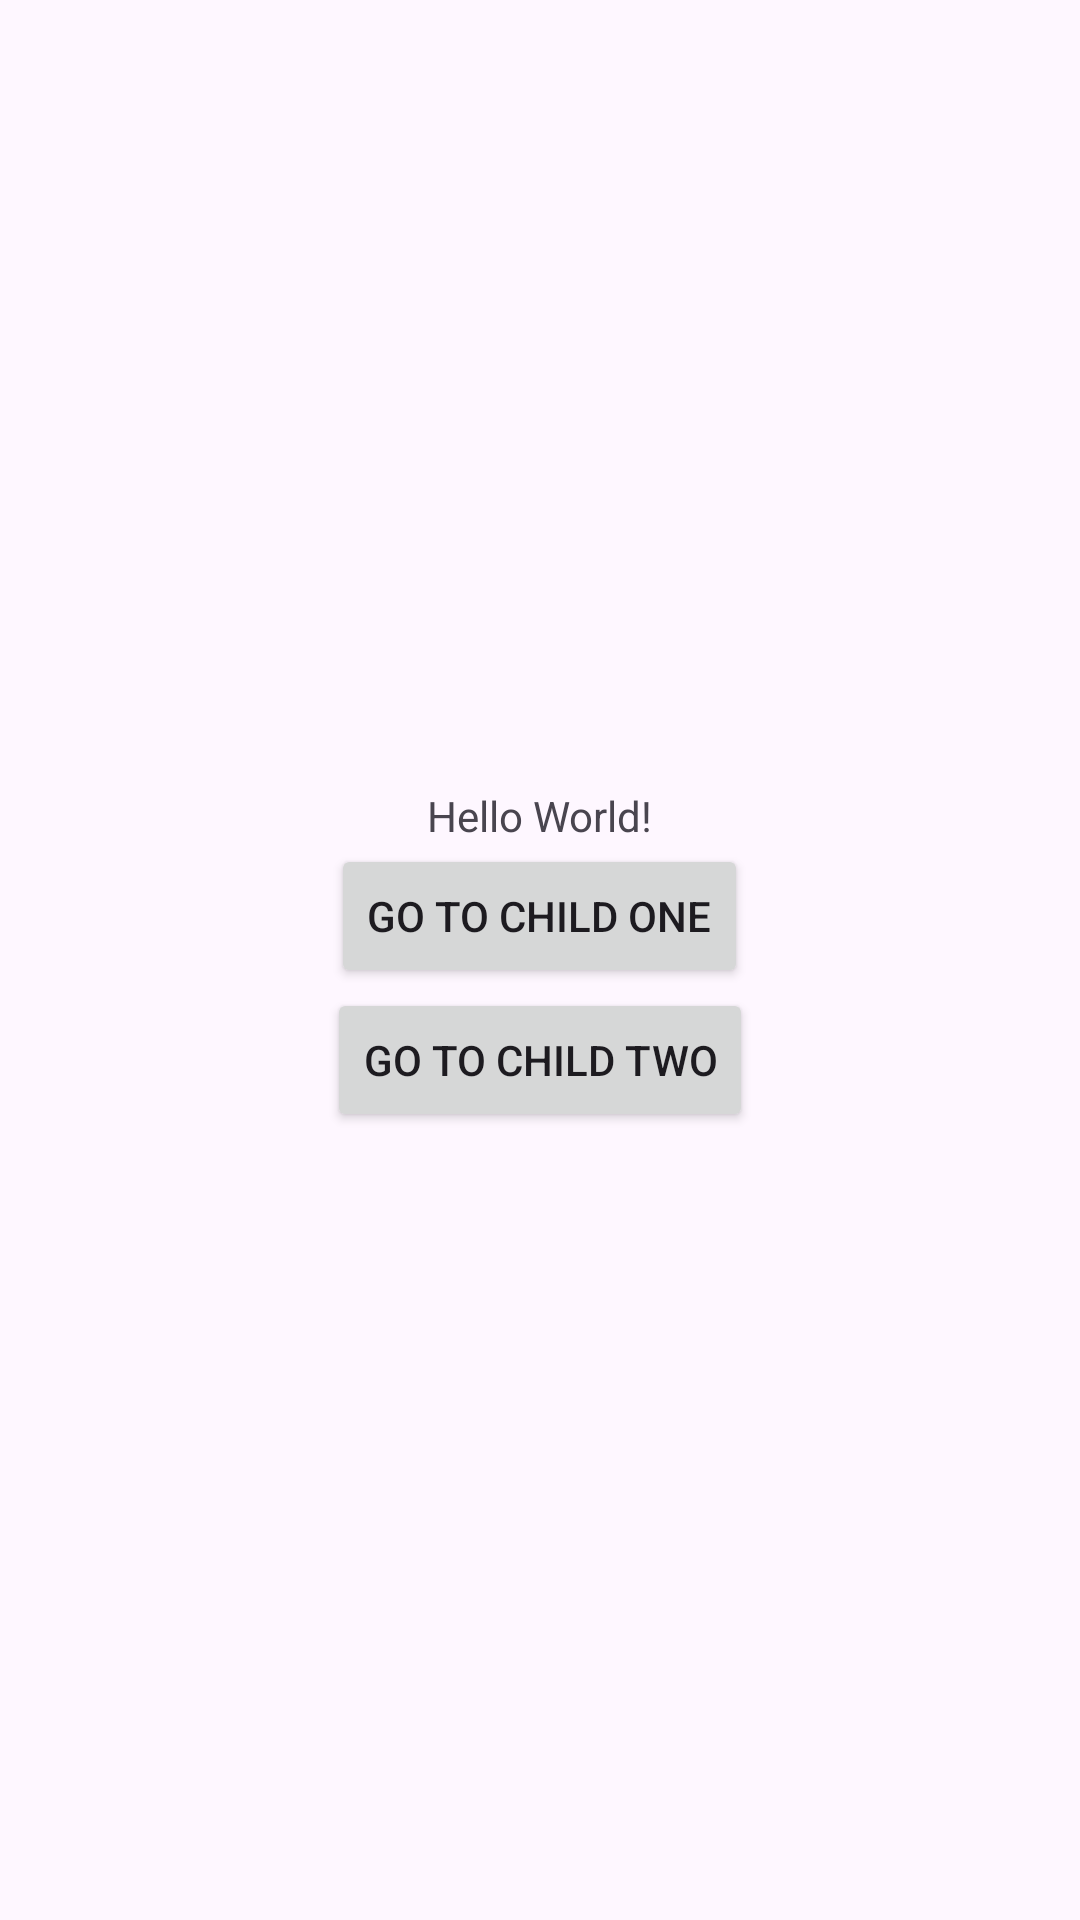

Write the Android layout XML for this screen, with the resource values it uses.
<!-- AndroidManifest.xml: application theme Theme.DemoC -->
<!-- res/layout/activity_main.xml -->
<LinearLayout xmlns:android="http://schemas.android.com/apk/res/android"
        android:layout_width="match_parent"
        android:layout_height="match_parent"
        android:id="@+id/main"
        android:orientation="vertical"
        android:gravity="center"
        android:padding="16dp">

        <TextView
            android:layout_width="wrap_content"
            android:layout_height="wrap_content"
            android:text="Hello World!"
            />

        <Button
            android:id="@+id/buttonToChildOne"
            android:layout_width="wrap_content"
            android:layout_height="wrap_content"
            android:text="Go to Child One" />

        <Button
            android:id="@+id/buttonToChildTwo"
            android:layout_width="wrap_content"
            android:layout_height="wrap_content"
            android:text="Go to Child Two" />

    </LinearLayout>


<!-- resources referenced by this layout -->
<resources>
  <style name="Theme.DemoC" parent="Base.Theme.DemoC" />
  <style name="Base.Theme.DemoC" parent="Theme.Material3.DayNight.NoActionBar">
          
          
      </style>
</resources>
